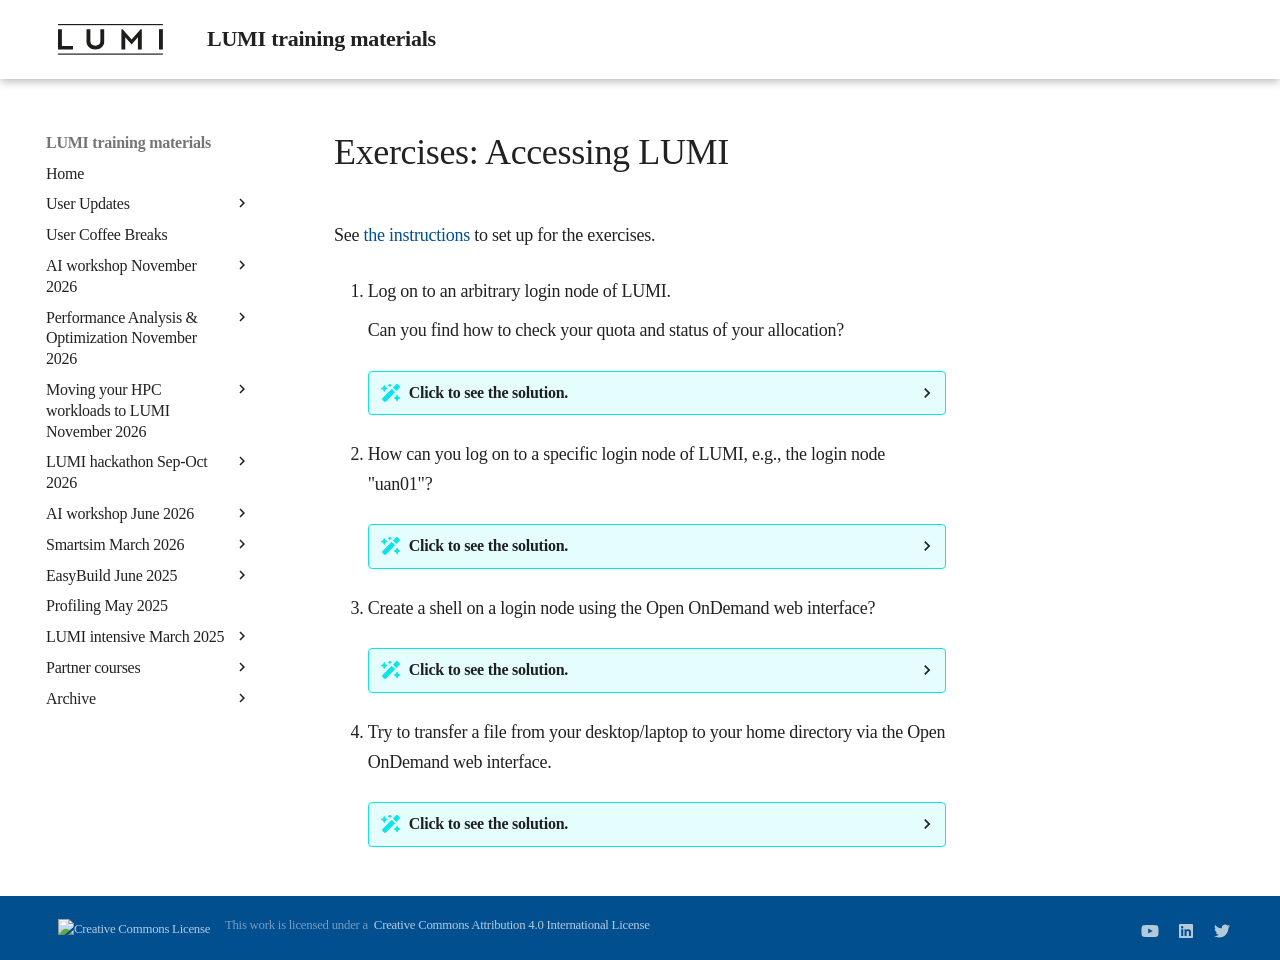

repository: Lumi-supercomputer/LUMI-training-materials · page: 2day-next/E03-Access/index.html · generator: mkdocs

# Exercises: Accessing LUMI

See [the instructions](index.md#setting-up-for-the-exercises)
to set up for the exercises.

1.  Log on to an arbitrary login node of LUMI.

    Can you find how to check your quota and status of your allocation?

    ??? Solution "Click to see the solution."
        How to check your quota and status of your allocation, is explained in
        the message-of-the-day at the bottom of the "Announcements" section:
        you can use the `lumi-workspaces` command.


2.  How can you log on to a specific login node of LUMI, e.g., the login node "uan01"?
  
    ??? Solution "Click to see the solution."
        To log in to the login node "uan01", use the hostname `lumi-uan01.csc.fi`
        instead of `lumi.csc.fi`.

        This may be useful if you use software on your desktop that tries to connect
        repeatedly to LUMI and then tries to find, e.g., a running server that it 
        created before.

3.  Create a shell on a login node using the Open OnDemand web interface?
  
    ??? Solution "Click to see the solution."
        -   Point your web browser to `https://www.lumi.csc.fi`. With some browsers
            it is sufficient to type `lumi.csc.fi` in the address bar while others
            require `www.lumi.csc.fi`.
        -   Click the "Go to login" button. What you need to do here, depends on how
            you got your account. For the course you will have to proceed with the 
            "MyAccessID" option "Login Puhuri" in most cases.
        -   Once you're in the web interface, click on "Login node shell" (likely the third
            choice on the first line). It will open a new tab in the browser with a login shell
            on LUMI. Note that Open OnDemand uses a different set of login nodes.

4.  Try to transfer a file from your desktop/laptop to your home directory via the Open OnDemand web interface.

    ??? Solution "Click to see the solution."
        -   Go back into Open OnDemand if you have left it after the previous exercise.
        -   On the main screen of the web interface, choose "Home directory".
        -   Depending on the browser and your system you may be able to just drag-and-drop files 
            into the frame that shows your files, or you can click the blue "Upload" button towards
            the top of the screen.
